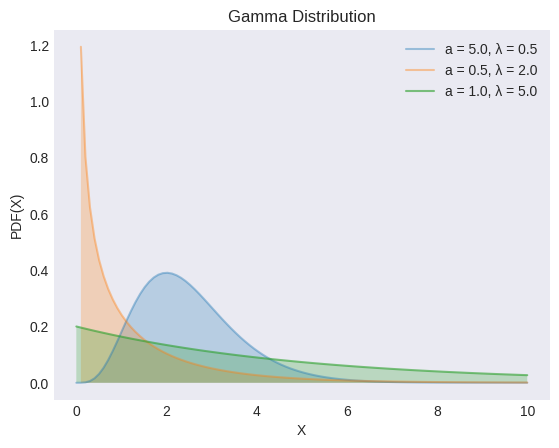

Python code for this plot: (Note: this script raises an exception after producing the figure.)
"""
[redacted]
[redacted]
"""
from os import path

import matplotlib.pyplot as plt
import numpy as np
from scipy import stats

plt.style.use("seaborn-v0_8-dark")

αs = [5, 1 / 2, 1]
λs = [1 / 2, 2, 5]
alphas = [0.4, 0.4, 0.6]

X = np.linspace(0, 10, 100)

_, ax = plt.subplots()

for α, λ, alpha in zip(αs, λs, alphas):
    y = stats.gamma.pdf(X, a=α, scale=λ)
    ax.plot(X, y, label=f"a = {α:.1f}, λ = {λ:.1f}", alpha=alpha)
    ax.fill_between(X, y, alpha=0.25)

ax.set(xlabel="X", ylabel="PDF(X)", title="Gamma Distribution")
ax.legend()

filename, extension = path.splitext(path.basename(__file__))
plt.savefig(f"../../images/dists/{filename}.png")
plt.show()
